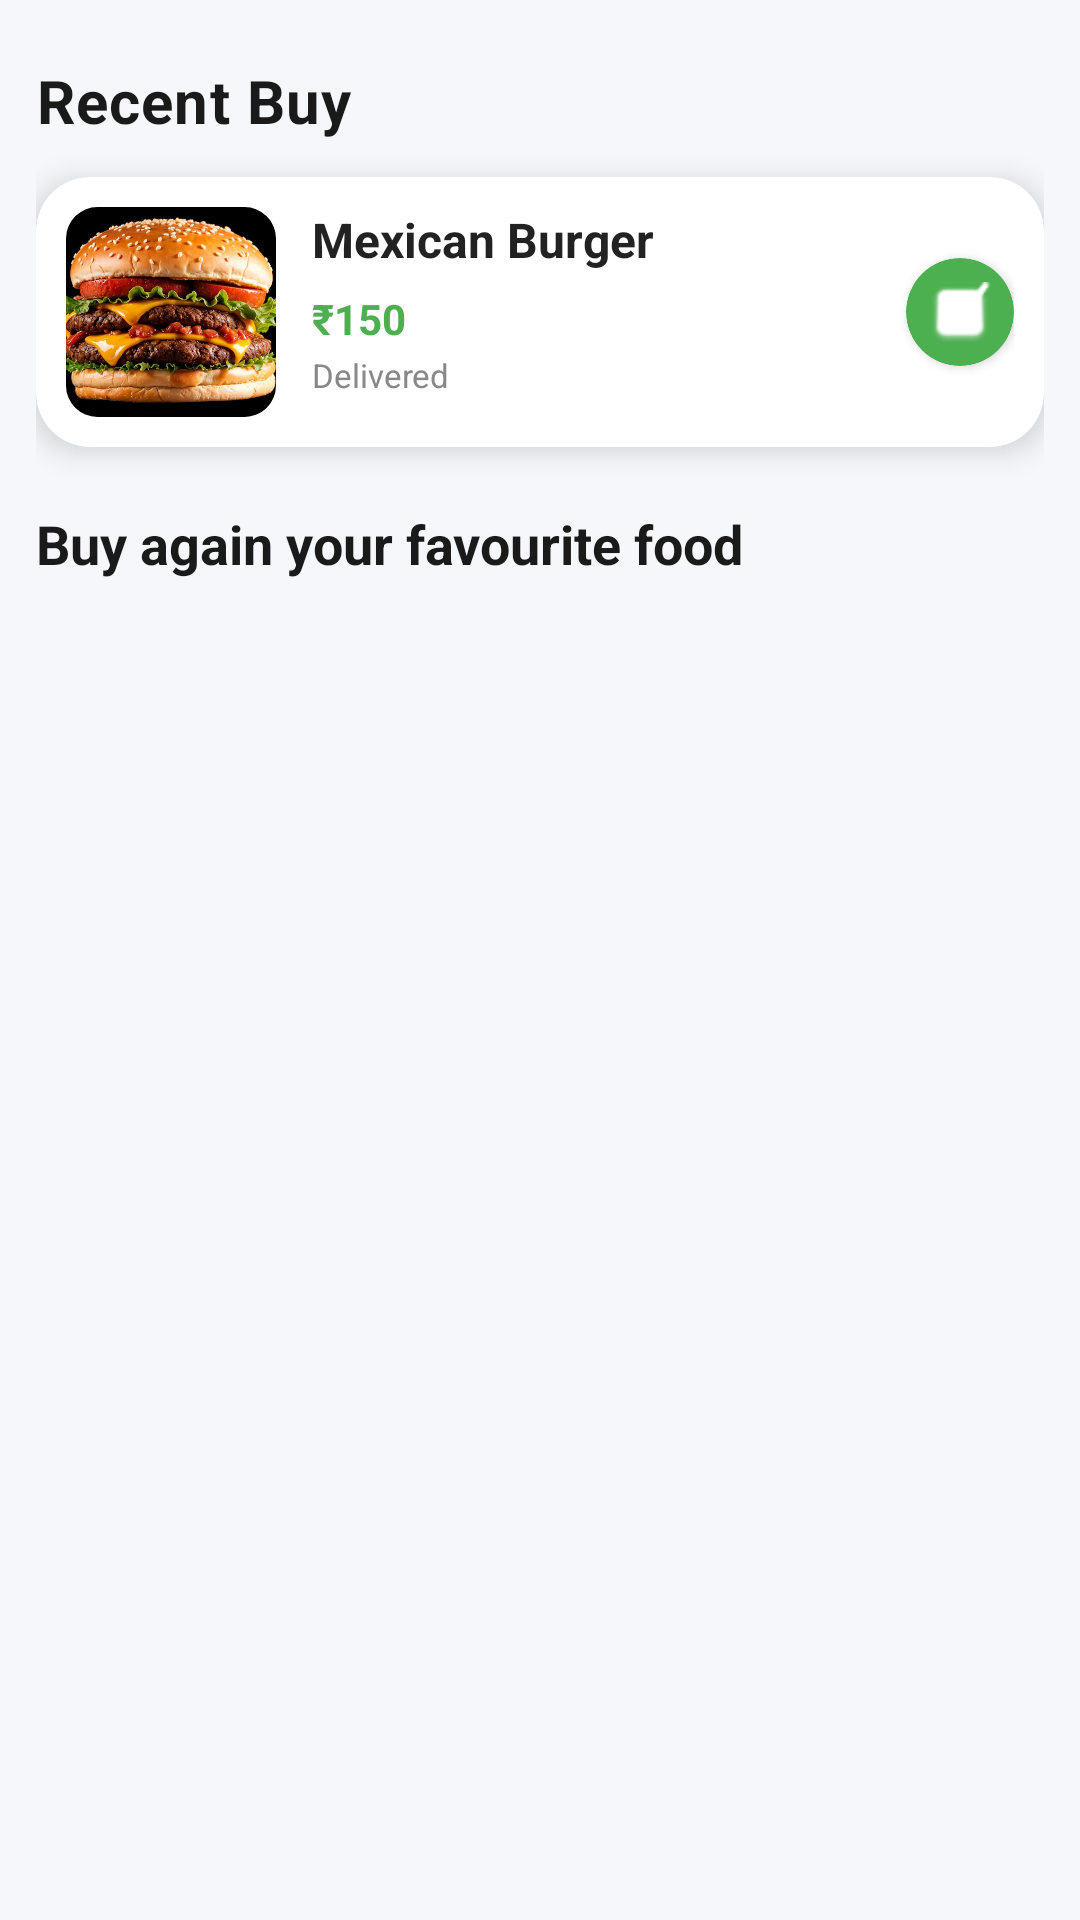

Reconstruct the res/layout file that produces this screen, plus the resources it refers to.
<!-- AndroidManifest.xml: application theme Theme.GharKaKhana -->
<!-- res/layout/fragment_history.xml -->
<?xml version="1.0" encoding="utf-8"?>
<FrameLayout xmlns:android="http://schemas.android.com/apk/res/android"
    xmlns:app="http://schemas.android.com/apk/res-auto"
    xmlns:tools="http://schemas.android.com/tools"
    android:layout_width="match_parent"
    android:layout_height="match_parent"
    android:background="#F5F7FA"
    tools:context=".Fragment.HistoryFragment">

    <androidx.constraintlayout.widget.ConstraintLayout
        android:layout_width="match_parent"
        android:layout_height="match_parent"
        android:paddingHorizontal="12dp">

        
        <TextView
            android:id="@+id/textView16"
            android:layout_width="wrap_content"
            android:layout_height="wrap_content"
            android:text="Recent Buy"
            android:textSize="20sp"
            android:textStyle="bold"
            android:textColor="#1A1A1A"
            android:letterSpacing="0.02"
            android:layout_marginTop="20dp"
            app:layout_constraintStart_toStartOf="parent"
            app:layout_constraintTop_toTopOf="parent" />

        
        <androidx.cardview.widget.CardView
            android:id="@+id/cardView2"
            android:layout_width="0dp"
            android:layout_height="90dp"
            android:layout_marginTop="12dp"
            app:cardCornerRadius="18dp"
            app:cardElevation="6dp"
            app:cardBackgroundColor="#FFFFFF"
            app:layout_constraintTop_toBottomOf="@id/textView16"
            app:layout_constraintStart_toStartOf="parent"
            app:layout_constraintEnd_toEndOf="parent">

            <androidx.constraintlayout.widget.ConstraintLayout
                android:id="@+id/recentBuyItem"
                android:layout_width="match_parent"
                android:layout_height="match_parent"
                android:padding="10dp">

                
                <com.google.android.material.imageview.ShapeableImageView
                    android:id="@+id/againFoodImage"
                    android:layout_width="70dp"
                    android:layout_height="70dp"
                    android:scaleType="centerCrop"
                    android:src="@drawable/burger_cart"
                    app:shapeAppearanceOverlay="@style/CircleImage"
                    app:layout_constraintStart_toStartOf="parent"
                    app:layout_constraintTop_toTopOf="parent"
                    app:layout_constraintBottom_toBottomOf="parent" />

                
                <TextView
                    android:id="@+id/againFoodName"
                    android:layout_width="0dp"
                    android:layout_height="wrap_content"
                    android:text="Mexican Burger"
                    android:textSize="16sp"
                    android:textStyle="bold"
                    android:textColor="#222222"
                    android:ellipsize="end"
                    android:maxLines="1"
                    app:layout_constraintStart_toEndOf="@id/againFoodImage"
                    app:layout_constraintTop_toTopOf="@id/againFoodImage"
                    app:layout_constraintEnd_toStartOf="@id/orderStatus"
                    android:layout_marginStart="12dp"/>

                
                <TextView
                    android:id="@+id/againFoodPrice"
                    android:layout_width="wrap_content"
                    android:layout_height="wrap_content"
                    android:text="₹150"
                    android:textColor="#4CAF50"
                    android:textSize="14sp"
                    android:textStyle="bold"
                    app:layout_constraintStart_toStartOf="@id/againFoodName"
                    app:layout_constraintTop_toBottomOf="@id/againFoodName"
                    android:layout_marginTop="6dp"/>

                
                <TextView
                    android:id="@+id/statusText"
                    android:layout_width="wrap_content"
                    android:layout_height="wrap_content"
                    android:text="Delivered"
                    android:textSize="11sp"
                    android:textColor="#888888"
                    app:layout_constraintStart_toStartOf="@id/againFoodName"
                    app:layout_constraintTop_toBottomOf="@id/againFoodPrice"
                    android:layout_marginTop="2dp"/>

                
                <androidx.cardview.widget.CardView
                    android:id="@+id/orderStatus"
                    android:layout_width="36dp"
                    android:layout_height="36dp"
                    app:cardBackgroundColor="#4CAF50"
                    app:cardCornerRadius="18dp"
                    app:cardElevation="2dp"
                    app:layout_constraintEnd_toEndOf="parent"
                    app:layout_constraintTop_toTopOf="parent"
                    app:layout_constraintBottom_toBottomOf="parent">

                    <ImageView
                        android:layout_width="20dp"
                        android:layout_height="20dp"
                        android:layout_gravity="center"
                        android:src="@android:drawable/checkbox_on_background"
                        android:tint="#FFFFFF"/>
                </androidx.cardview.widget.CardView>

            </androidx.constraintlayout.widget.ConstraintLayout>

        </androidx.cardview.widget.CardView>

        
        <TextView
            android:id="@+id/textView19"
            android:layout_width="wrap_content"
            android:layout_height="wrap_content"
            android:text="Buy again your favourite food"
            android:textSize="18sp"
            android:textStyle="bold"
            android:textColor="#1A1A1A"
            android:layout_marginTop="20dp"
            app:layout_constraintTop_toBottomOf="@id/cardView2"
            app:layout_constraintStart_toStartOf="parent" />

        
        <androidx.recyclerview.widget.RecyclerView
            android:id="@+id/BuyAgainRecyclerView"
            android:layout_width="0dp"
            android:layout_height="0dp"
            android:layout_marginTop="12dp"
            android:clipToPadding="false"
            android:paddingBottom="16dp"
            app:layout_constraintTop_toBottomOf="@id/textView19"
            app:layout_constraintBottom_toBottomOf="parent"
            app:layout_constraintStart_toStartOf="parent"
            app:layout_constraintEnd_toEndOf="parent"
            tools:listitem="@layout/buy_again_item" />

    </androidx.constraintlayout.widget.ConstraintLayout>

</FrameLayout>
<!-- res/layout/buy_again_item.xml (included above) -->
<?xml version="1.0" encoding="utf-8"?>
<androidx.cardview.widget.CardView
    xmlns:android="http://schemas.android.com/apk/res/android"
    xmlns:app="http://schemas.android.com/apk/res-auto"
    xmlns:tools="http://schemas.android.com/tools"
    android:layout_width="match_parent"
    android:layout_height="wrap_content"
    android:layout_margin="8dp"
    app:cardCornerRadius="15dp"
    app:cardElevation="4dp">

    <androidx.constraintlayout.widget.ConstraintLayout
        android:layout_width="match_parent"
        android:layout_height="70dp">

        <ImageView
            android:id="@+id/buyAgainFoodImage"
            android:layout_width="58dp"
            android:layout_height="57dp"
            android:layout_marginStart="10dp"
            android:layout_marginTop="8dp"
            android:layout_marginBottom="8dp"
            android:background="@drawable/rounded_image"
            android:clipToOutline="true"
            android:scaleType="centerCrop"
            app:layout_constraintBottom_toBottomOf="parent"
            app:layout_constraintStart_toStartOf="parent"
            app:layout_constraintTop_toTopOf="parent"
            tools:src="@tools:sample/avatars" />

        <TextView
            android:id="@+id/buyAgainFoodName"
            android:layout_width="0dp"
            android:layout_height="wrap_content"
            android:layout_marginStart="12dp"
            android:text="Food Name"
            android:textSize="16sp"
            android:textStyle="bold"
            app:layout_constraintBottom_toBottomOf="@+id/buyAgainFoodImage"
            app:layout_constraintStart_toEndOf="@+id/buyAgainFoodImage"
            app:layout_constraintTop_toTopOf="@+id/buyAgainFoodImage"
            app:layout_constraintVertical_bias="0.285" />

        <TextView
            android:id="@+id/buyAgainFoodPrice"
            android:layout_width="wrap_content"
            android:layout_height="wrap_content"
            android:layout_marginTop="2dp"
            android:text="₹200"
            android:textSize="14sp"
            app:layout_constraintEnd_toEndOf="@+id/buyAgainFoodName"
            app:layout_constraintHorizontal_bias="0.0"
            app:layout_constraintStart_toStartOf="@id/buyAgainFoodName"
            app:layout_constraintTop_toBottomOf="@id/buyAgainFoodName" />

        <androidx.appcompat.widget.AppCompatButton
            android:id="@+id/buyAgainButton"
            android:layout_width="90dp"
            android:layout_height="34dp"
            android:layout_marginEnd="16dp"
            android:background="@drawable/green_button"
            android:text="Buy Again"
            android:textAllCaps="false"
            android:textColor="@color/white"
            app:layout_constraintBottom_toBottomOf="parent"
            app:layout_constraintEnd_toEndOf="parent"
            app:layout_constraintTop_toTopOf="parent" />

    </androidx.constraintlayout.widget.ConstraintLayout>

</androidx.cardview.widget.CardView>
<!-- resources referenced by this layout -->
<resources>
  <color name="white">#FFFFFFFF</color>
  <!-- drawable burger_cart: png bitmap (drawable, 301565 bytes) -->
  <style name="CircleImage">
          <item name="cornerFamily">rounded</item>
          <item name="cornerSize">15%</item>
      </style>
  <style name="Theme.GharKaKhana" parent="Base.Theme.GharKaKhana" />
  <style name="Base.Theme.GharKaKhana" parent="Theme.Material3.DayNight.NoActionBar">
          
          
      </style>
</resources>
